Image classification data set "image_machine_learning" (YoanBosko/TUBESAI on GitHub). Class labels (4): manusia AI, human real photo, pemandangan AI, landscape real photo.

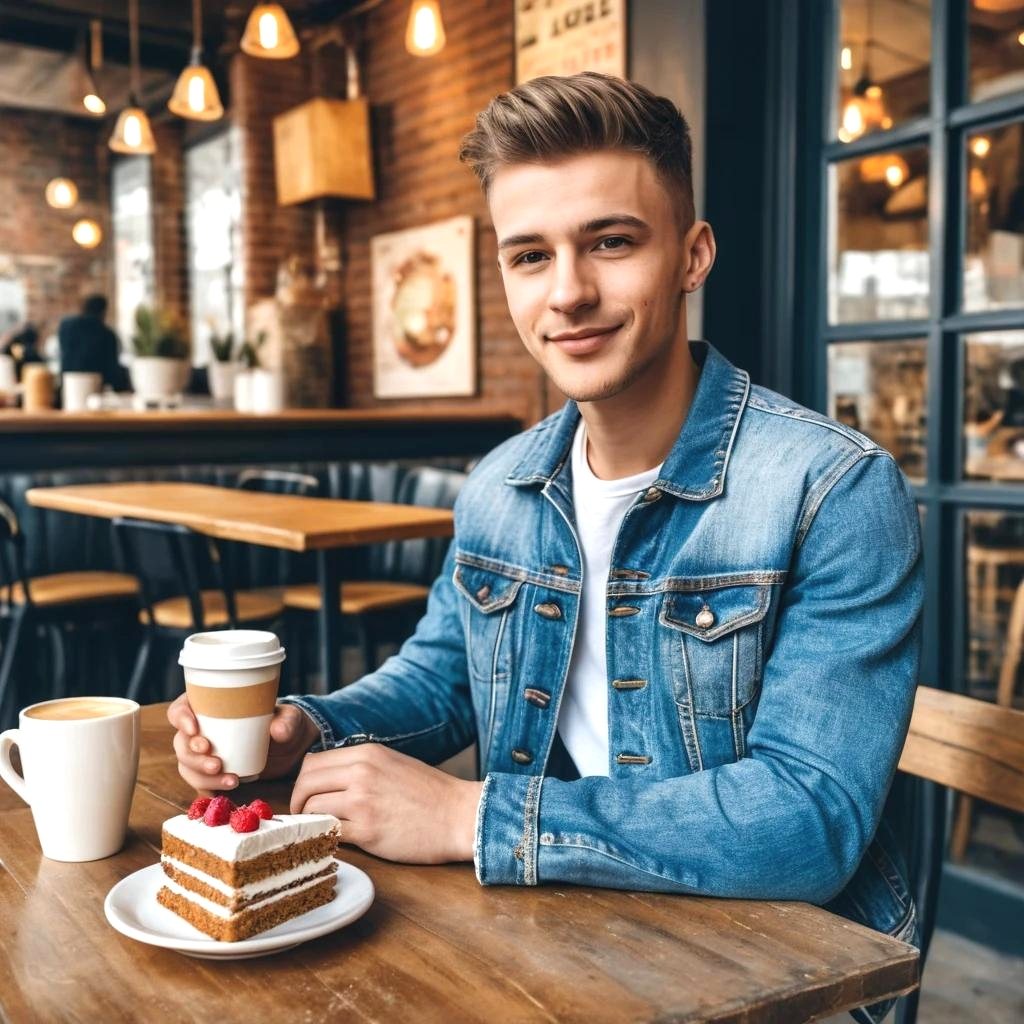
Label: manusia AI

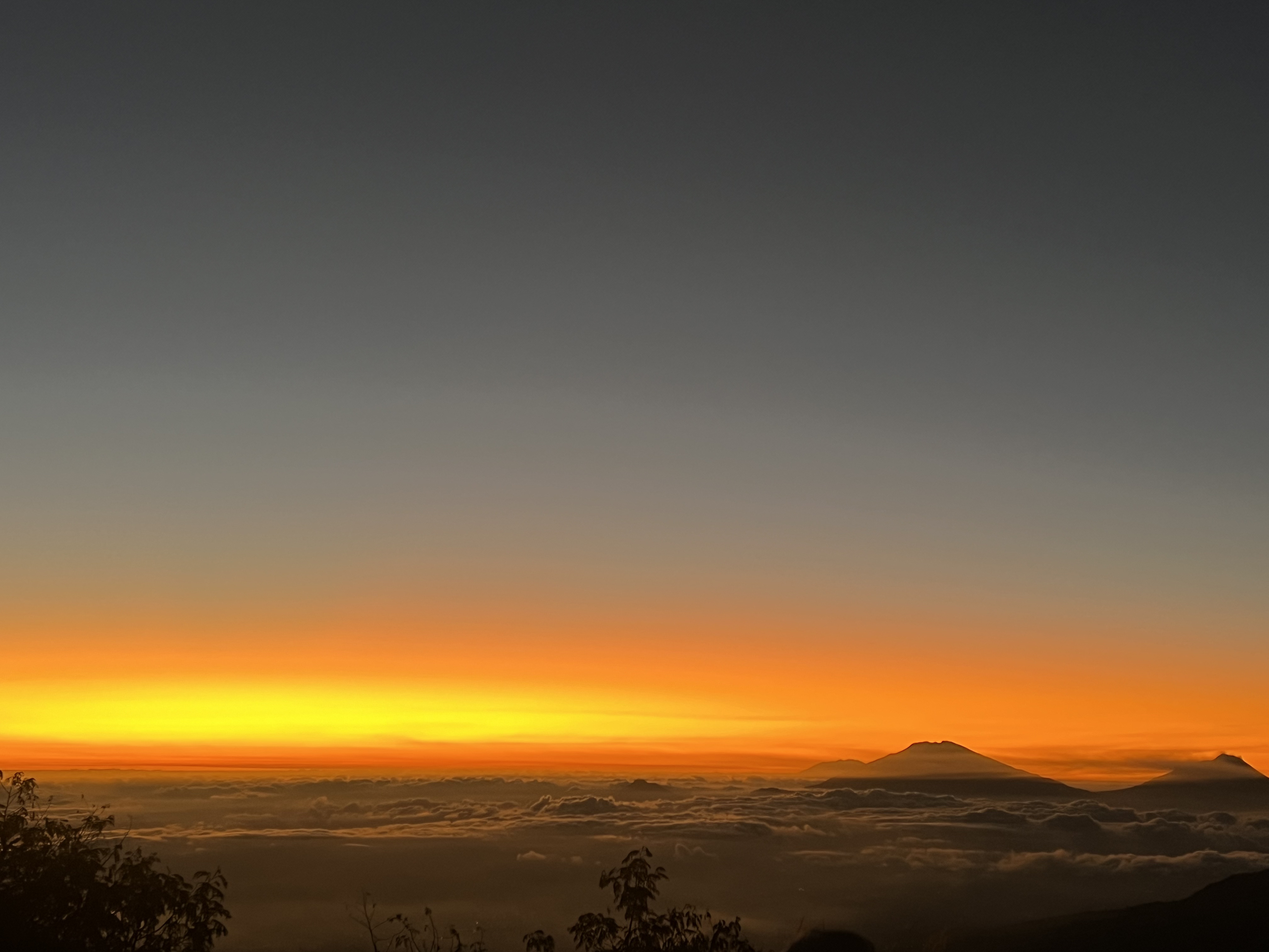
Label: landscape real photo

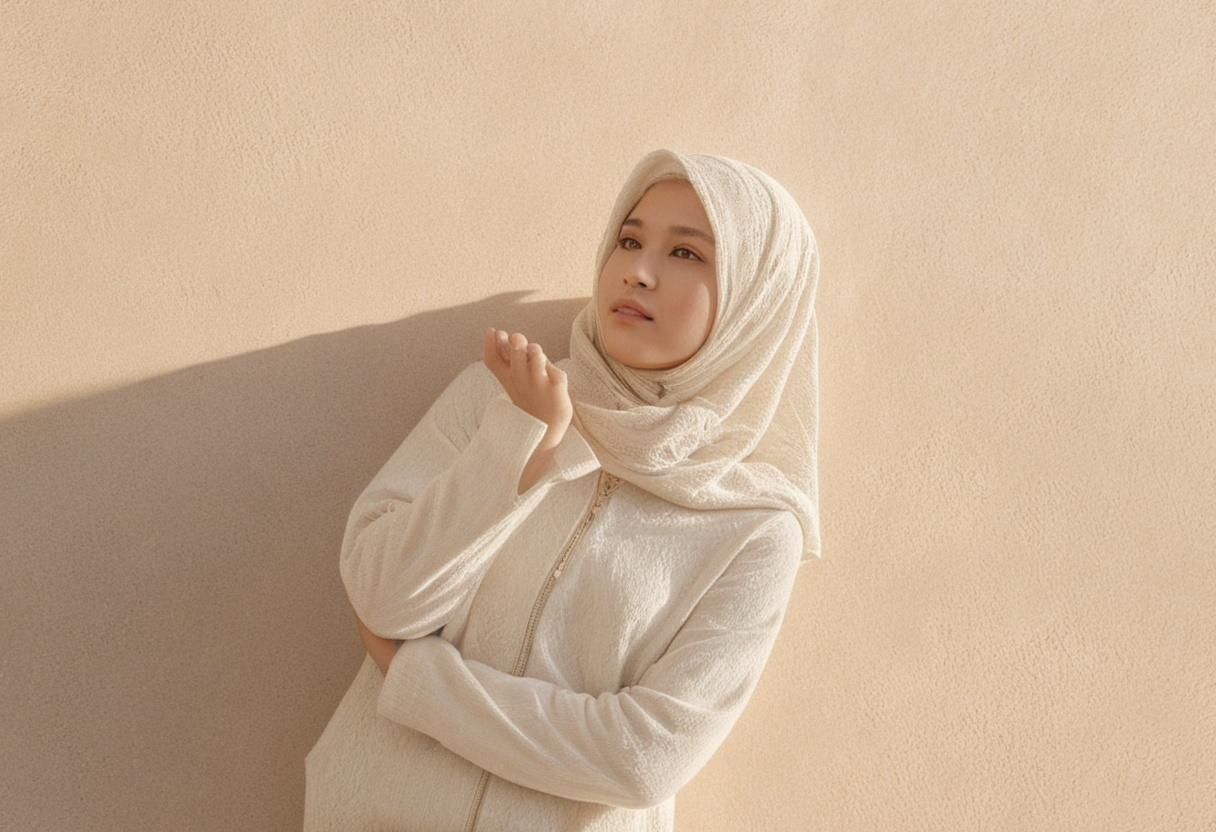
Label: manusia AI

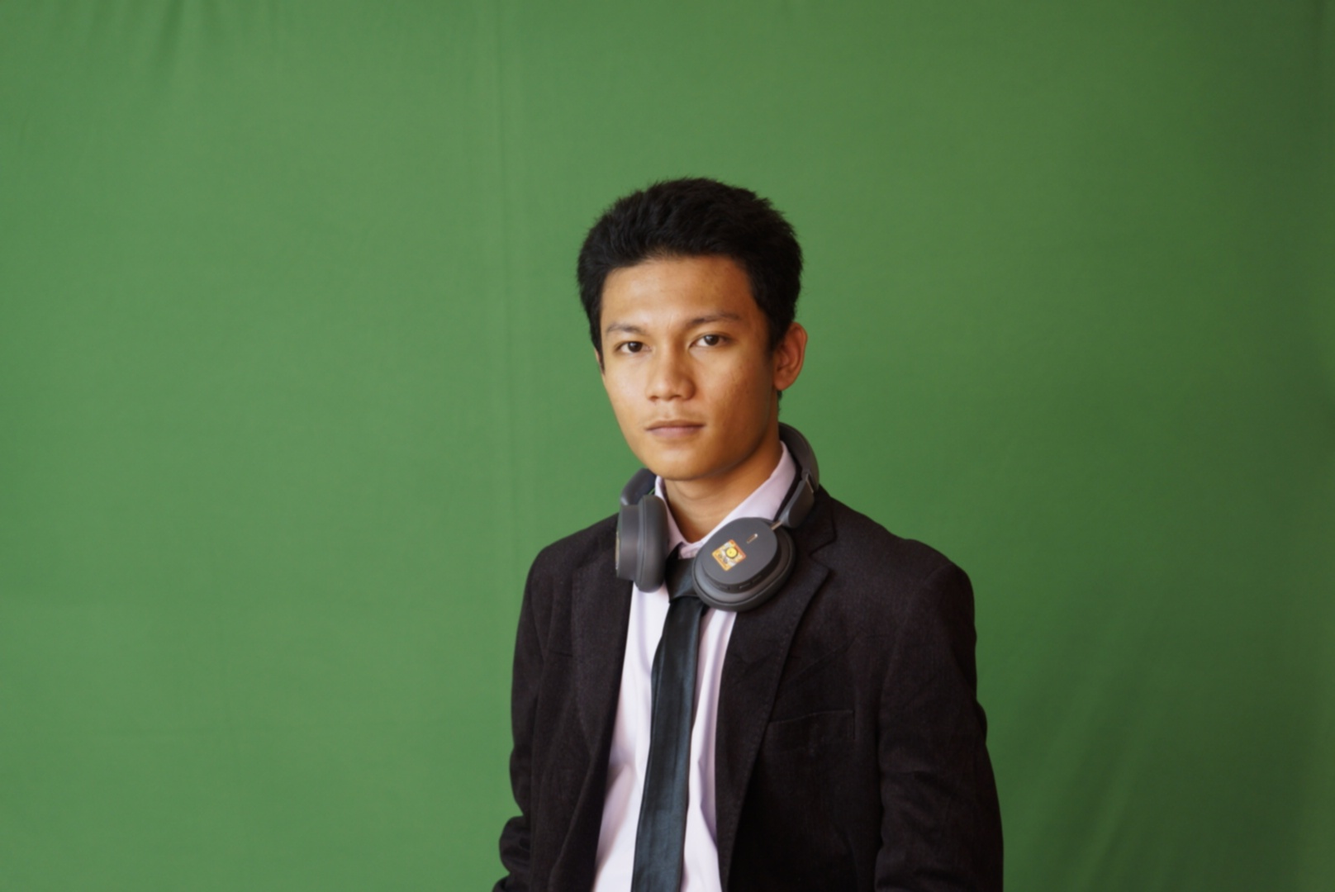
Label: human real photo

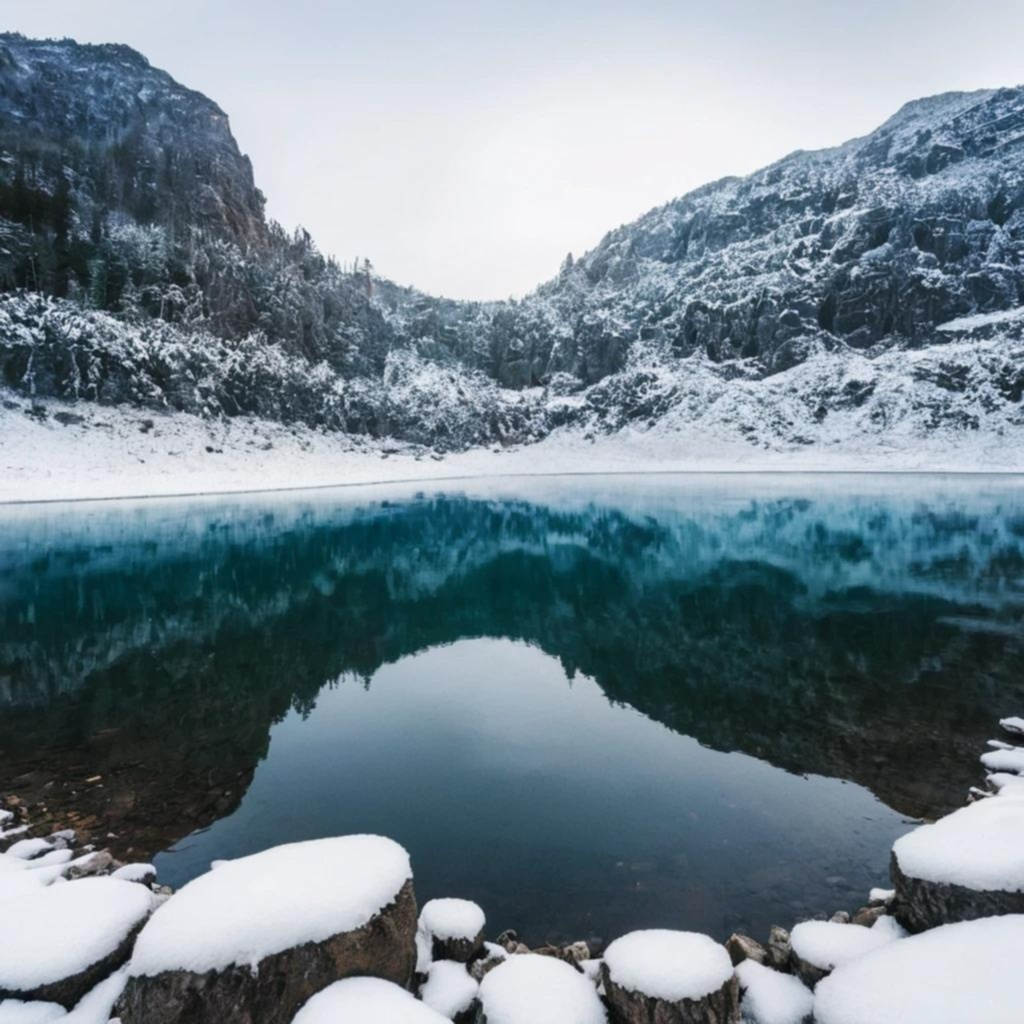
Label: pemandangan AI

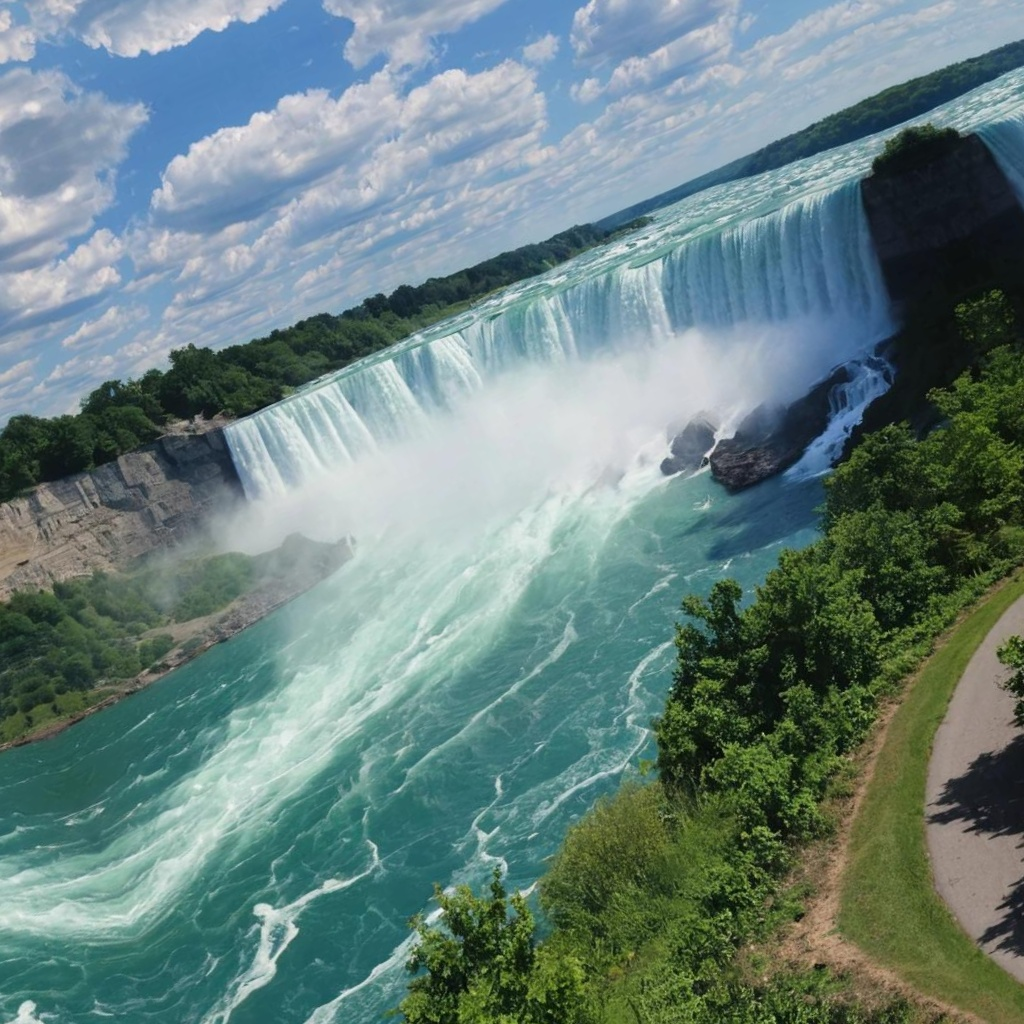
Label: pemandangan AI
